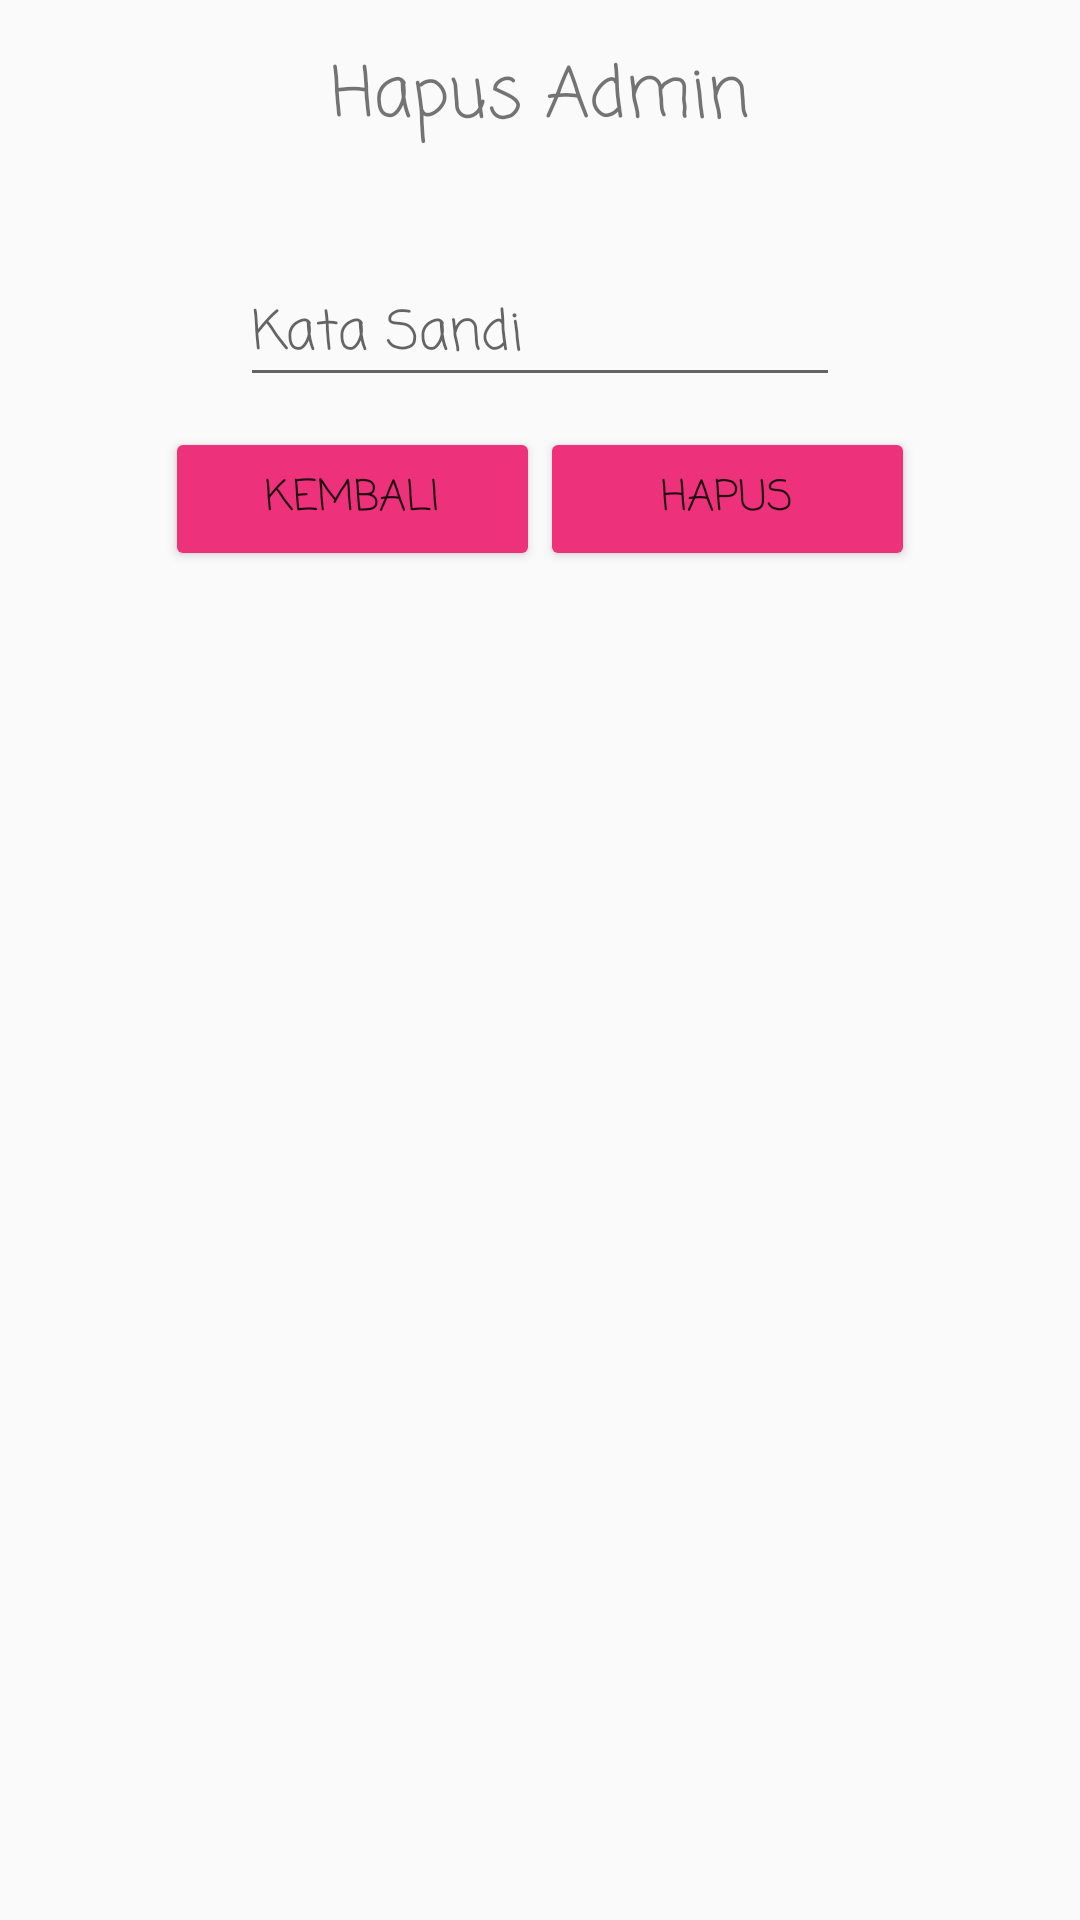

The Android layout XML behind this screen, and the referenced resources:
<!-- AndroidManifest.xml: application theme AppTheme -->
<!-- res/layout/dialog_hapus_admin.xml -->
<?xml version="1.0" encoding="utf-8"?>
<LinearLayout
    xmlns:android="http://schemas.android.com/apk/res/android"
    android:layout_width="match_parent"
    android:layout_height="match_parent"
    android:paddingTop="15dp"
    android:paddingLeft="15dp"
    android:paddingRight="15dp"
    android:paddingBottom="15dp"
    android:orientation="vertical">

    <TextView
        android:text="Hapus Admin"
        android:fontFamily="casual"
        android:textSize="23dp"
        android:textAlignment="center"
        android:layout_width="match_parent"
        android:layout_height="wrap_content"/>
    <Space
        android:layout_width="wrap_content"
        android:layout_height="10dp" />
    <TextView
        android:id="@+id/confirm_text"
        android:fontFamily="casual"
        android:textSize="18dp"
        android:textAlignment="center"
        android:layout_width="match_parent"
        android:layout_height="wrap_content" />
    <EditText
        android:id="@+id/password_edit"
        android:hint="Kata Sandi"
        android:inputType="textPassword"
        android:fontFamily="casual"
        android:drawableStart="@drawable/ic_lock_outline_black_24dp"
        android:drawablePadding="8dp"
        android:layout_width="200dp"
        android:layout_height="wrap_content"
        android:layout_gravity="center"/>
    <Space
        android:layout_width="wrap_content"
        android:layout_height="10dp" />
    <TableLayout
        android:layout_width="250dp"
        android:layout_height="wrap_content"
        android:layout_gravity="center">
        <TableRow>
            <Button
                android:id="@+id/batal_button"
                android:text="kembali"
                android:fontFamily="casual"
                android:drawableStart="@drawable/ic_arrow_back_black_24dp"
                android:layout_width="0dp"
                android:layout_height="wrap_content"
                android:layout_weight="1"/>
            <Button
                android:id="@+id/hapus_button"
                android:text="hapus"
                android:fontFamily="casual"
                android:layout_width="0dp"
                android:layout_height="wrap_content"
                android:layout_weight="1"/>
        </TableRow>
    </TableLayout>

</LinearLayout>
<!-- resources referenced by this layout -->
<resources>
  <style name="AppTheme" parent="Theme.AppCompat.Light.DarkActionBar">
          
          <item name="colorPrimary">@color/colorPrimary</item>
          <item name="colorPrimaryDark">@color/colorPrimaryDark</item>
          <item name="colorAccent">@color/colorAccent</item>
          <item name="colorButtonNormal">@color/colorPrimary</item>
          <item name="colorControlHighlight">@color/colorAccent</item>
      </style>
  <color name="colorPrimary">#ED327B</color>
  <color name="colorPrimaryDark">#C91699</color>
  <color name="colorAccent">#FF80C0</color>
</resources>
